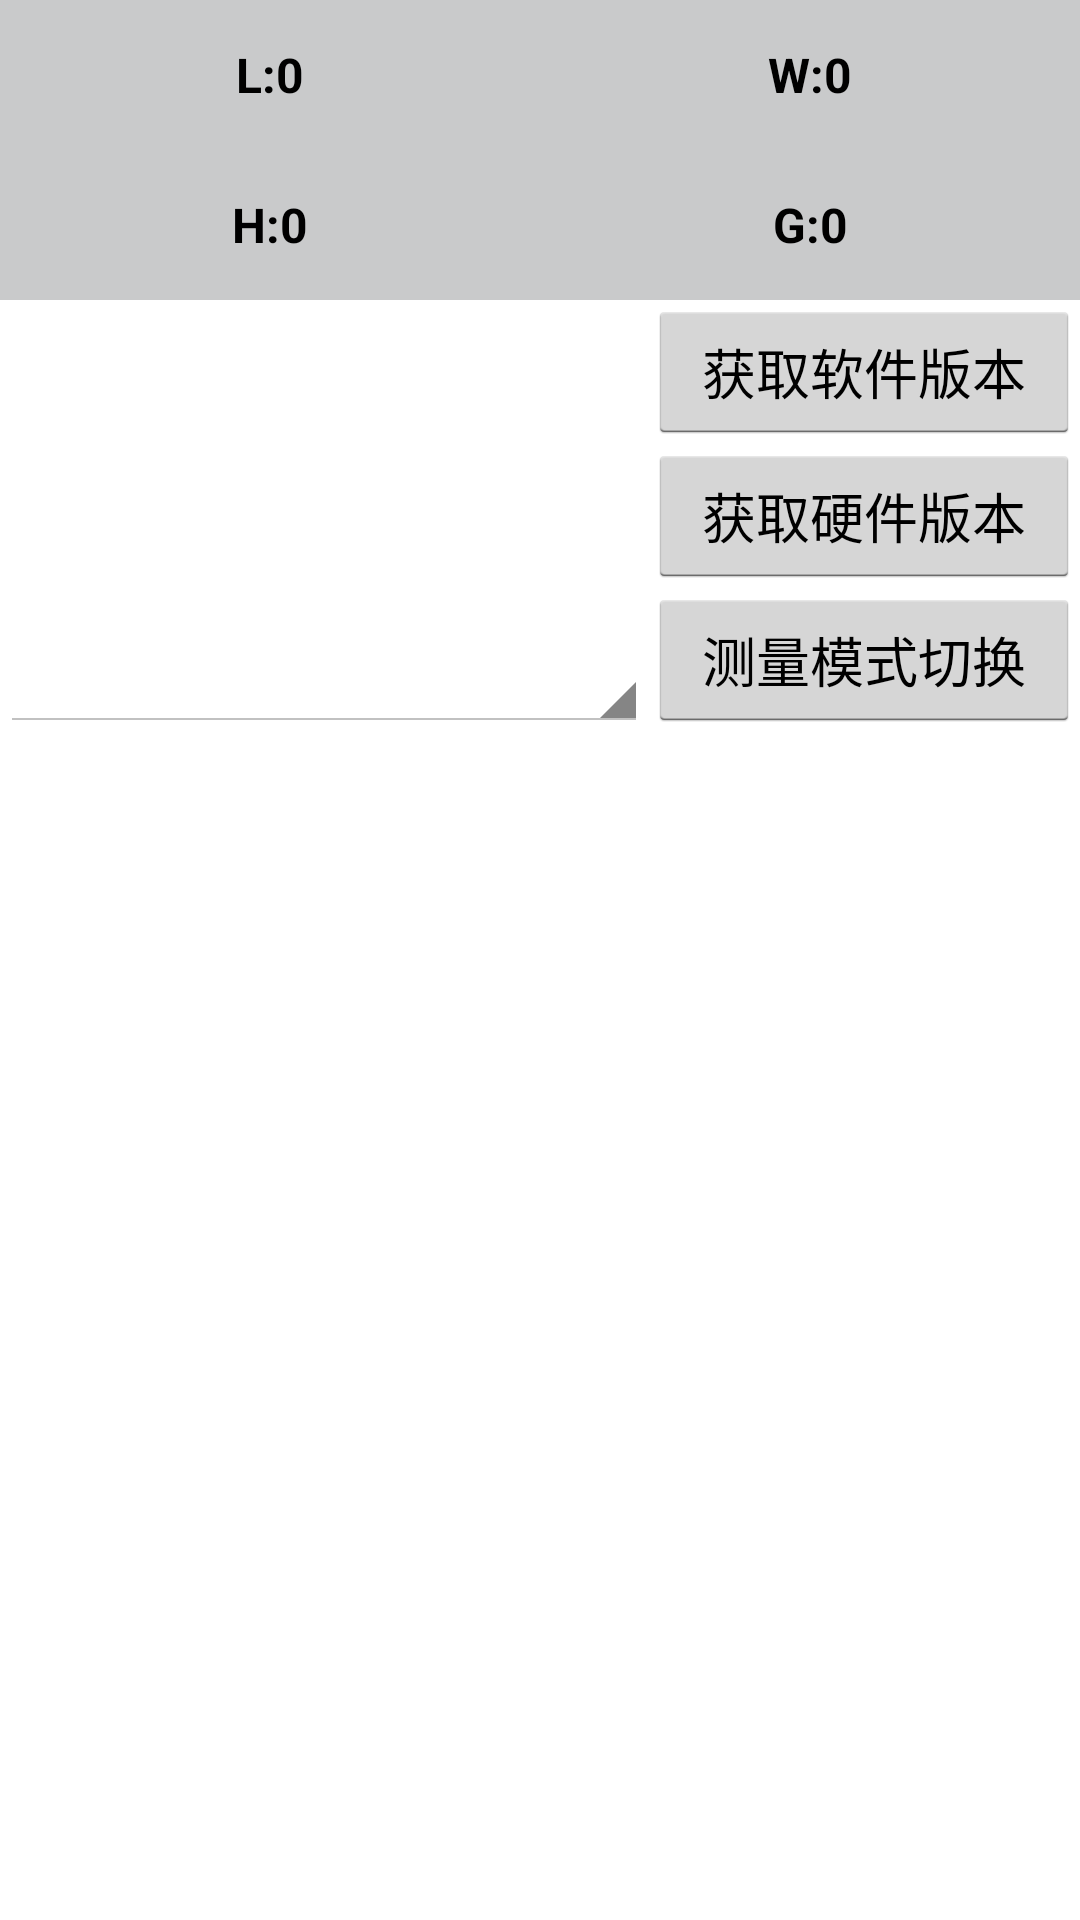

The Android layout XML behind this screen, and the referenced resources:
<!-- AndroidManifest.xml: application theme android:Theme.Holo.Light -->
<!-- res/layout/act_menu.xml -->
<?xml version="1.0" encoding="utf-8"?>
<ScrollView xmlns:android="http://schemas.android.com/apk/res/android"
    android:layout_width="match_parent"
    android:layout_height="match_parent">

    <LinearLayout
        android:layout_width="match_parent"
        android:layout_height="match_parent"
        android:orientation="vertical">

        <LinearLayout
            android:id="@+id/ll"
            android:layout_width="match_parent"
            android:layout_height="wrap_content"
            android:orientation="horizontal"
            android:visibility="gone">

            <LinearLayout
                android:layout_width="wrap_content"
                android:layout_height="match_parent"
                android:layout_weight="5"
                android:gravity="center_vertical"
                android:orientation="vertical"
                android:padding="10dp">

                <TextView
                    android:id="@+id/device_name"
                    android:layout_width="wrap_content"
                    android:layout_height="wrap_content"
                    android:text="Name:PK20" />

                <TextView
                    android:id="@+id/device_address"
                    android:layout_width="wrap_content"
                    android:layout_height="wrap_content"
                    android:text="Address:PK20" />
            </LinearLayout>

            <LinearLayout
                android:layout_width="wrap_content"
                android:layout_height="match_parent"
                android:layout_weight="1"
                android:gravity="center"
                android:orientation="vertical">

                <ToggleButton
                    android:id="@+id/btn_serviceStatus"

                    android:layout_width="wrap_content"
                    android:layout_height="wrap_content"
                    android:layout_marginRight="5dp"
                    android:background="#00000000"
                    android:textOff=""
                    android:textOn="" />
            </LinearLayout>
        </LinearLayout>

        <LinearLayout
            android:layout_width="match_parent"
            android:layout_height="50dp"
            android:background="@color/gray"
            android:orientation="horizontal">

            <TextView
                android:id="@+id/tv_l"
                android:layout_width="0dp"
                android:layout_height="match_parent"
                android:layout_weight="1"
                android:gravity="center"
                android:text="L:0"
                android:textColor="@color/black"
                android:textSize="16sp"
                android:textStyle="bold" />

            <TextView
                android:id="@+id/tv_w"
                android:layout_width="0dp"
                android:layout_height="match_parent"
                android:layout_weight="1"
                android:gravity="center"
                android:text="W:0"
                android:textColor="@color/black"
                android:textSize="16sp"
                android:textStyle="bold" />

        </LinearLayout>

        <LinearLayout
            android:layout_width="match_parent"
            android:layout_height="50dp"
            android:background="@color/gray"
            android:orientation="horizontal">

            <TextView
                android:id="@+id/tv_h"
                android:layout_width="0dp"
                android:layout_height="match_parent"
                android:layout_weight="1"
                android:gravity="center"
                android:text="H:0"
                android:textColor="@color/black"
                android:textSize="16sp"
                android:textStyle="bold" />

            <TextView
                android:id="@+id/tv_g"
                android:layout_width="0dp"
                android:layout_height="match_parent"
                android:layout_weight="1"
                android:gravity="center"
                android:text="G:0"
                android:textColor="@color/black"
                android:textSize="16sp"
                android:textStyle="bold" />
        </LinearLayout>

        <LinearLayout
            android:layout_width="match_parent"
            android:layout_height="wrap_content"
            android:orientation="horizontal"
            android:visibility="gone">

            <TextView
                android:id="@+id/tv_mac"
                android:layout_width="0dp"
                android:layout_height="match_parent"
                android:layout_weight="3" />

            <Button
                android:id="@+id/btn_mac"
                android:layout_width="0dp"
                android:layout_height="wrap_content"
                android:layout_weight="2"
                android:text="获取MAC地址" />
        </LinearLayout>

        <LinearLayout
            android:layout_width="match_parent"
            android:layout_height="wrap_content"
            android:orientation="horizontal">

            <TextView
                android:id="@+id/tv_software"
                android:layout_width="0dp"
                android:layout_height="match_parent"
                android:layout_weight="3" />

            <Button
                android:id="@+id/btn_software"
                android:layout_width="0dp"
                android:layout_height="wrap_content"
                android:layout_weight="2"
                android:text="获取软件版本" />
        </LinearLayout>

        <LinearLayout
            android:layout_width="match_parent"
            android:layout_height="wrap_content"
            android:orientation="horizontal">

            <TextView
                android:id="@+id/tv_hardware"
                android:layout_width="0dp"
                android:layout_height="match_parent"
                android:layout_weight="3" />

            <Button
                android:id="@+id/btn_hardware"
                android:layout_width="0dp"
                android:layout_height="wrap_content"
                android:layout_weight="2"
                android:text="获取硬件版本" />
        </LinearLayout>

        <LinearLayout
            android:layout_width="match_parent"
            android:layout_height="wrap_content"
            android:orientation="horizontal">

            <Spinner
                android:id="@+id/sp_model"
                android:layout_width="0dp"
                android:layout_height="match_parent"
                android:layout_weight="3"
                android:entries="@array/model" />

            <Button
                android:id="@+id/btn_model"
                android:layout_width="0dp"
                android:layout_height="wrap_content"
                android:layout_weight="2"
                android:text="测量模式切换" />
        </LinearLayout>
    </LinearLayout>
</ScrollView>
<!-- resources referenced by this layout -->
<resources>
  <color name="black">#000000</color>
  <color name="gray">#ffC9CACB</color>
</resources>
